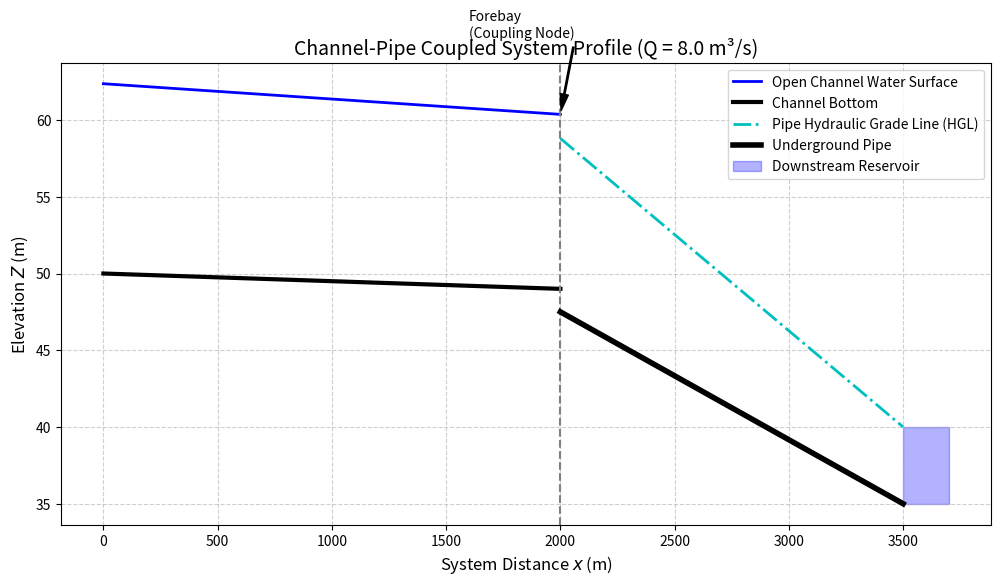

This chart was generated by the following Python code:
import numpy as np
import pandas as pd
import matplotlib
matplotlib.use('Agg')
import matplotlib.pyplot as plt
import os
from scipy.optimize import fsolve

# Ensure the directory exists
output_dir = r"D:\cowork\教材\chs-books-v2\books\open-channel-hydraulics\assets\ch12"
os.makedirs(output_dir, exist_ok=True)

# 渠道-管道耦合系统 (Channel-Pipe Coupled System)
# 模拟明渠通过前池(过渡段)转入有压管道，最终排入下游水库的稳态耦合水力计算

# 参数设置
Q_target = 8.0   # 目标流量 m^3/s

# 1. 上游明渠参数 (梯形渠道)
b_ch = 3.0       # 底宽 m
m_ch = 1.0       # 边坡
n_ch = 0.015     # 糙率
S0_ch = 0.0005   # 底坡
Z_ch_start = 50.0 # 渠道起点高程 m
L_ch = 2000.0    # 渠道长度 m
Z_ch_end = Z_ch_start - L_ch * S0_ch # 渠道末端(前池底)高程 49.0m

# 2. 前池参数 (Forebay)
# 假设前池足够大，流速近似为0
# 进口处发生跌水，水位降落
loss_coeff_entrance = 0.5 # 管道进口损失系数

# 3. 下游有压管道参数 (圆形)
D_pipe = 1.5     # 管径 m
L_pipe = 1500.0  # 管长 m
f_pipe = 0.018   # 达西阻力系数
Z_pipe_end = 35.0 # 管道末端高程
loss_coeff_exit = 1.0 # 出口损失系数

# 4. 下游水库水位
Z_res = 40.0     # 下游水库恒定水位 m

# --- 计算过程 ---

# 步骤 1: 计算管道的水头损失 (从下游水库逆推至前池)
A_pipe = np.pi * (D_pipe**2) / 4.0
V_pipe = Q_target / A_pipe
head_velocity = V_pipe**2 / (2 * 9.81)

# hf = f * (L/D) * (V^2 / 2g)
hf_pipe = f_pipe * (L_pipe / D_pipe) * head_velocity
hm_pipe = (loss_coeff_entrance + loss_coeff_exit) * head_velocity
total_pipe_loss = hf_pipe + hm_pipe

# 前池必须维持的绝对水位 Z_forebay
Z_forebay = Z_res + total_pipe_loss
# 前池水深
h_forebay = Z_forebay - Z_ch_end

# 步骤 2: 计算明渠的正常水深和临界水深
def manning_eq(h):
    A = (b_ch + m_ch * h) * h
    P = b_ch + 2 * h * np.sqrt(1 + m_ch**2)
    R = A / P
    return (1/n_ch) * A * (R**(2/3)) * np.sqrt(S0_ch) - Q_target

h_normal = fsolve(manning_eq, 1.0)[0]

def critical_eq(h):
    A = (b_ch + m_ch * h) * h
    T = b_ch + 2 * m_ch * h
    return (Q_target**2 * T) / (9.81 * A**3) - 1.0

h_critical = fsolve(critical_eq, 1.0)[0]

# 步骤 3: 渠道水面曲线计算 (如果 h_forebay > h_normal，则是M1壅水曲线；否则是M2降水曲线)
# 使用直接步长法或标准步长法，这里为了演示，简化计算M区水面线
# 逆推法
x_points = [L_ch]
h_points = [h_forebay]
Z_points = [Z_forebay]

dx = -50.0
x_curr = L_ch
h_curr = h_forebay

while x_curr > 0:
    A1 = (b_ch + m_ch * h_curr) * h_curr
    P1 = b_ch + 2 * h_curr * np.sqrt(1 + m_ch**2)
    R1 = A1 / P1
    V1 = Q_target / A1
    E1 = h_curr + V1**2 / (2 * 9.81)
    Sf1 = (n_ch**2 * V1**2) / (R1**(4/3))
    
    h_next = h_curr - 0.05 if h_forebay > h_normal else h_curr + 0.05 # 猜测方向
    
    for _ in range(20):
        A2 = (b_ch + m_ch * h_next) * h_next
        P2 = b_ch + 2 * h_next * np.sqrt(1 + m_ch**2)
        R2 = A2 / P2
        V2 = Q_target / A2
        E2 = h_next + V2**2 / (2 * 9.81)
        Sf2 = (n_ch**2 * V2**2) / (R2**(4/3))
        
        Sf_avg = (Sf1 + Sf2) / 2.0
        # 逆推公式 (dx 是负的)
        target_E2 = E1 - S0_ch * dx + Sf_avg * dx
        error = E2 - target_E2
        
        if abs(error) < 1e-4: break
        h_next = h_next - error * 0.5
        
    x_curr += dx
    h_curr = h_next
    x_points.append(x_curr)
    h_points.append(h_curr)
    Z_points.append(Z_ch_start - x_curr * S0_ch + h_curr)

# 反转数组使之从上游到下游
x_points = x_points[::-1]
Z_points = Z_points[::-1]
Z_bottom_ch = [Z_ch_start - x * S0_ch for x in x_points]

# 提取关键点制作表格
history = []
Q_sweep = [4.0, 6.0, 8.0, 10.0, 12.0]
for q in Q_sweep:
    V_p = q / A_pipe
    hf = f_pipe * (L_pipe / D_pipe) * (V_p**2 / (2 * 9.81))
    hm = (loss_coeff_entrance + loss_coeff_exit) * (V_p**2 / (2 * 9.81))
    z_fb = Z_res + hf + hm
    
    def m_eq_temp(h_val):
        A_val = (b_ch + m_ch * h_val) * h_val
        P_val = b_ch + 2 * h_val * np.sqrt(1 + m_ch**2)
        R_val = A_val / P_val
        return (1/n_ch) * A_val * (R_val**(2/3)) * np.sqrt(S0_ch) - q
    hn_temp = fsolve(m_eq_temp, 1.0)[0]
    
    status = "Submerged (M1)" if z_fb - Z_ch_end > hn_temp else "Free Fall (M2)"
    
    history.append({
        'System Q (m³/s)': q,
        'Pipe Head Loss (m)': round(hf + hm, 2),
        'Forebay Water Elev Z (m)': round(z_fb, 2),
        'Channel Normal Depth (m)': round(hn_temp, 2),
        'Coupling Status': status
    })

df = pd.DataFrame(history)
md_table = df.to_markdown(index=False)
with open(os.path.join(output_dir, "coupling_table.md"), "w", encoding="utf-8") as f:
    f.write(md_table)

# 绘制耦合系统全景剖面图
plt.figure(figsize=(12, 6))

# 明渠部分
plt.plot(x_points, Z_points, 'b-', linewidth=2, label='Open Channel Water Surface')
plt.plot(x_points, Z_bottom_ch, 'k-', linewidth=3, label='Channel Bottom')

# 前池部分 (垂直虚线表示过渡)
plt.axvline(x=L_ch, color='gray', linestyle='--')

# 管道部分 (只画一条表示HGL/EGL的直线)
x_pipe = [L_ch, L_ch + L_pipe]
Z_pipe_hgl = [Z_forebay - head_velocity - loss_coeff_entrance*head_velocity, Z_res]
plt.plot(x_pipe, Z_pipe_hgl, 'c-.', linewidth=2, label='Pipe Hydraulic Grade Line (HGL)')
plt.plot([L_ch, L_ch+L_pipe], [Z_ch_end-D_pipe, Z_pipe_end], 'k-', linewidth=4, label='Underground Pipe')

# 下游水库
plt.fill_between([L_ch+L_pipe, L_ch+L_pipe+200], [Z_pipe_end, Z_pipe_end], [Z_res, Z_res], color='blue', alpha=0.3, label='Downstream Reservoir')

plt.xlabel('System Distance $x$ (m)', fontsize=12)
plt.ylabel('Elevation $Z$ (m)', fontsize=12)
plt.title(f'Channel-Pipe Coupled System Profile (Q = {Q_target} m³/s)', fontsize=14)
plt.legend()
plt.grid(True, linestyle='--', alpha=0.6)

# 添加标注
plt.annotate('Forebay\n(Coupling Node)', xy=(L_ch, Z_forebay), xytext=(L_ch-400, Z_forebay+5),
             arrowprops=dict(facecolor='black', shrink=0.05, width=1, headwidth=6))

plt.savefig(os.path.join(output_dir, "coupled_system_profile.png"), dpi=300, bbox_inches='tight')

print("Files generated successfully.")
